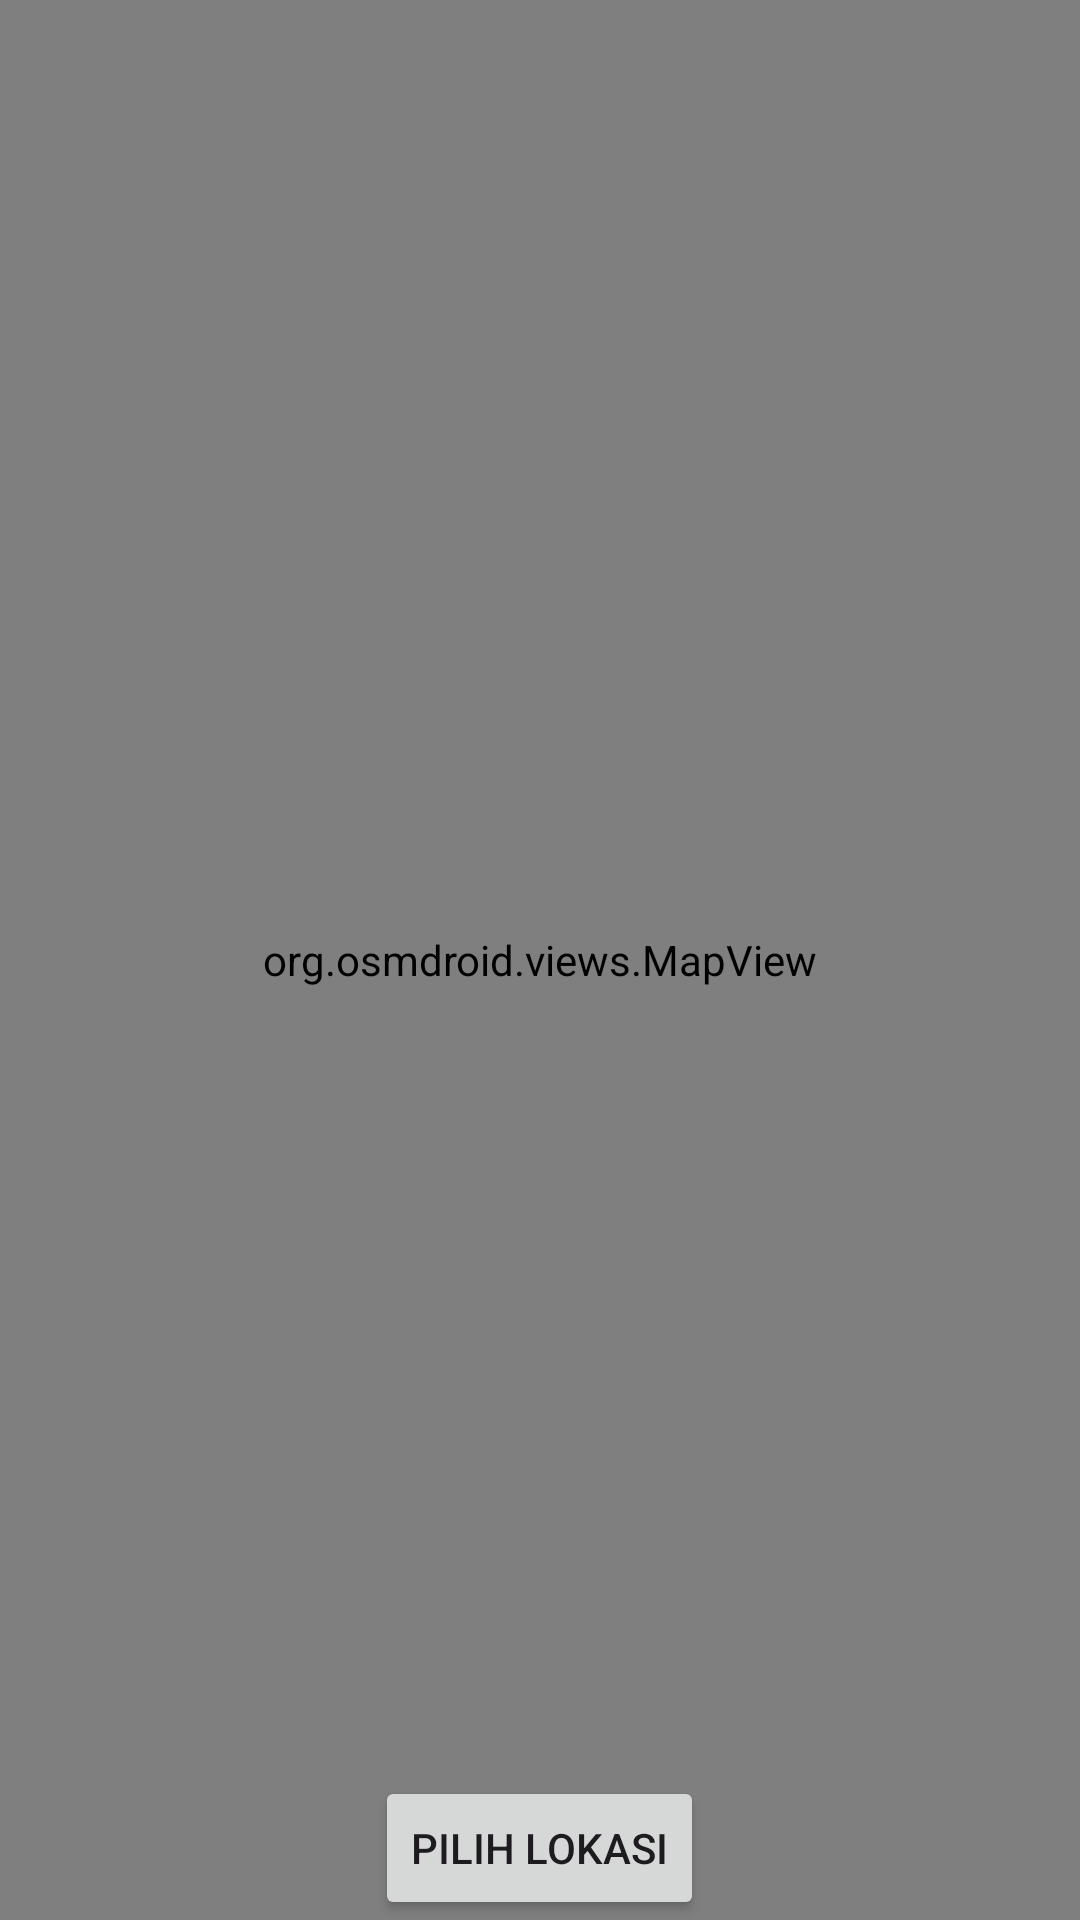

The Android layout XML behind this screen, and the referenced resources:
<!-- AndroidManifest.xml: application theme Theme.BJBO -->
<!-- res/layout/activity_pilih_lokasi.xml -->
<layout xmlns:android="http://schemas.android.com/apk/res/android">

    <RelativeLayout
        android:layout_width="match_parent"
        android:layout_height="match_parent">

        <org.osmdroid.views.MapView
            android:id="@+id/mapView"
            android:layout_width="match_parent"
            android:layout_height="match_parent" />

        <Button
            android:id="@+id/btnPilihLokasi"
            android:layout_width="wrap_content"
            android:layout_height="wrap_content"
            android:layout_alignParentBottom="true"
            android:layout_centerHorizontal="true"
            android:text="Pilih Lokasi" />
    </RelativeLayout>
</layout>
<!-- resources referenced by this layout -->
<resources>
  <style name="Theme.BJBO" parent="Base.Theme.BJBO" />
  <style name="Base.Theme.BJBO" parent="Theme.Material3.DayNight.NoActionBar">
          
          
      </style>
</resources>
